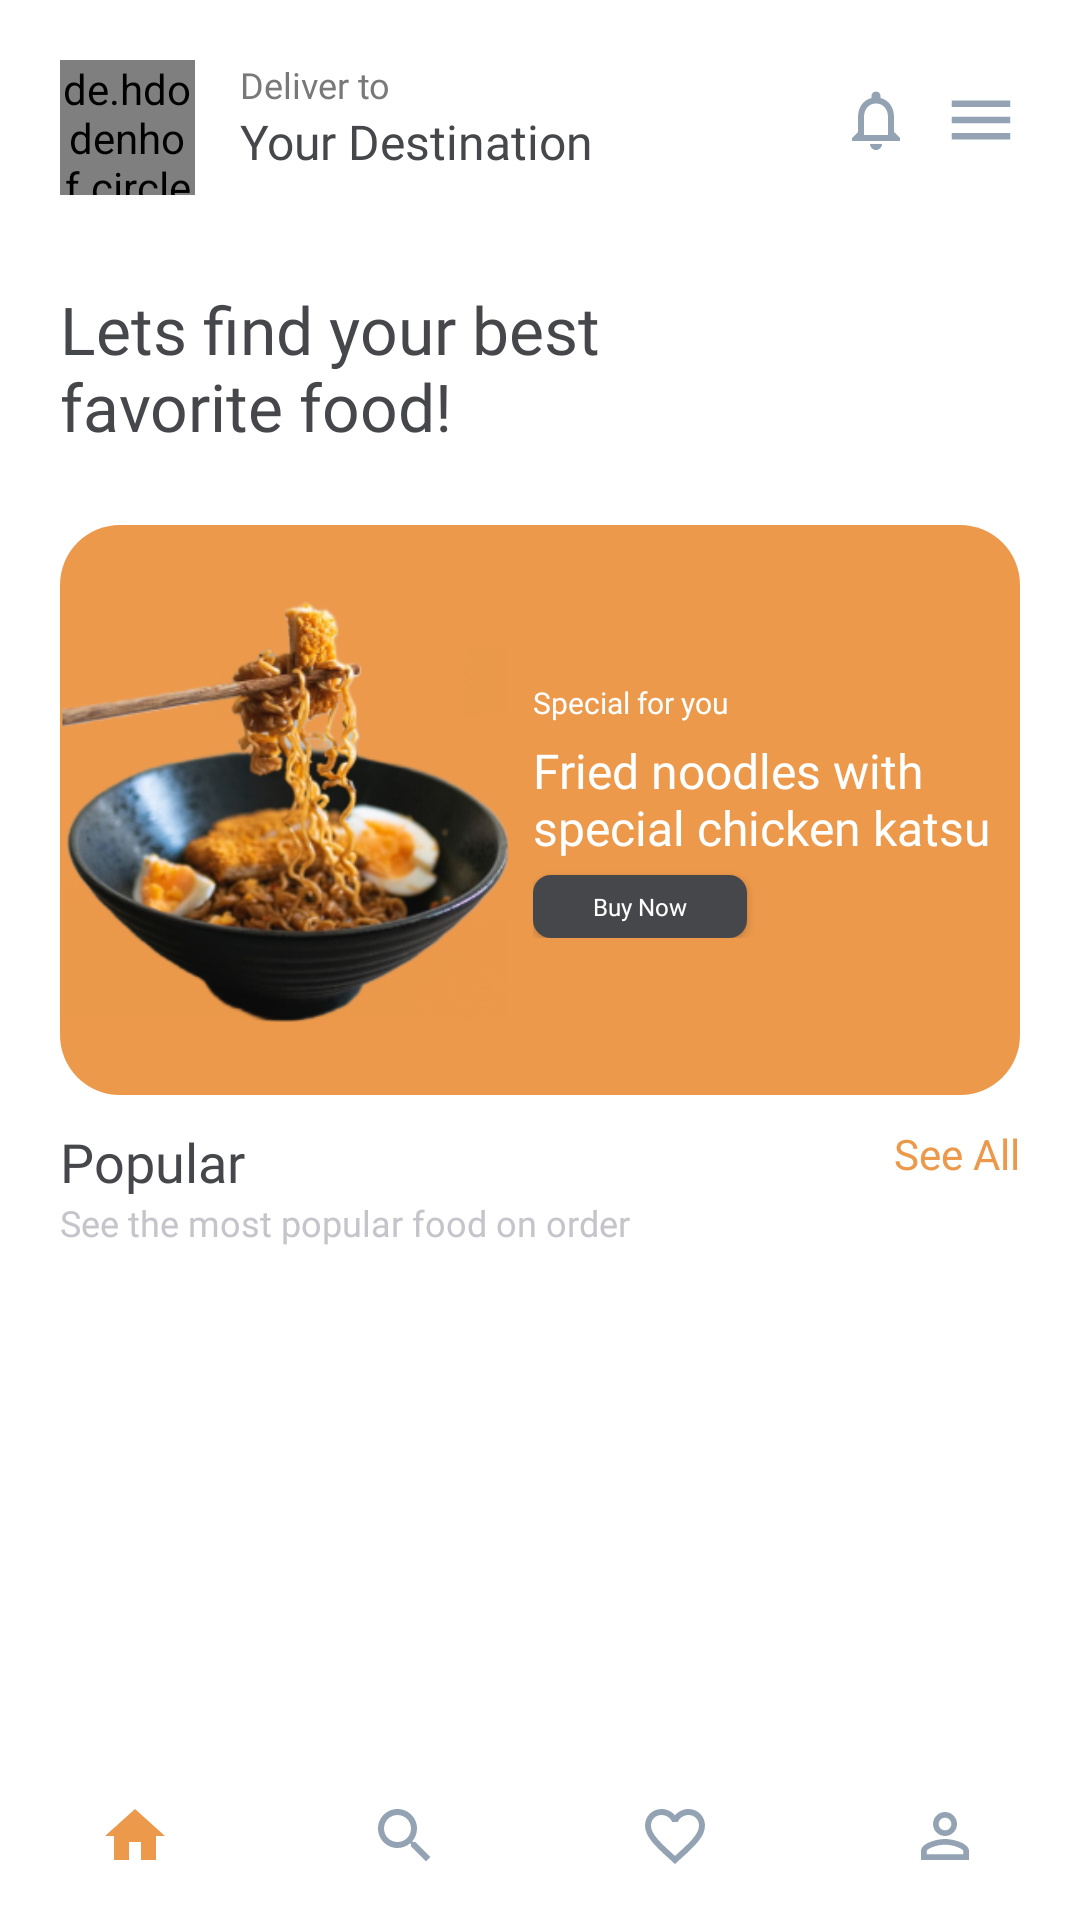

Here is an Android app screen rendered from its layout file. Give the layout XML and the strings, colors and styles it references.
<!-- AndroidManifest.xml: application theme Theme.AppCompat.Light.NoActionBar -->
<!-- res/layout/activity_main.xml -->
<?xml version="1.0" encoding="utf-8"?>
<LinearLayout xmlns:android="http://schemas.android.com/apk/res/android"
    xmlns:app="http://schemas.android.com/apk/res-auto"
    android:layout_width="match_parent"
    android:layout_height="match_parent"
    android:orientation="vertical"
    xmlns:tools="http://schemas.android.com/tools">
    <ScrollView
        android:layout_width="match_parent"
        android:layout_height="0dp"
        android:layout_weight="1"
        android:id="@+id/exception_handling_layout"
        android:fillViewport="true">
        <androidx.constraintlayout.widget.ConstraintLayout
            android:layout_width="match_parent"
            android:layout_height="wrap_content"
            android:paddingHorizontal="20dp"
            android:paddingTop="20dp"
            android:background="@color/white"
            tools:context=".MainActivity">

            <de.hdodenhof.circleimageview.CircleImageView
                android:id="@+id/img_circle"
                android:layout_width="45dp"
                android:layout_height="45dp"
                android:src="@drawable/man"
                app:layout_constraintStart_toStartOf="parent"
                app:layout_constraintTop_toTopOf="parent" />

            <TextView
                android:id="@+id/textview3"
                android:layout_width="wrap_content"
                android:layout_height="wrap_content"
                android:layout_marginStart="15dp"
                android:text="@string/text3"
                android:fontFamily="@font/poppinsregular"
                android:textSize="12sp"
                android:textColor="#797979"
                app:layout_constraintStart_toEndOf="@+id/img_circle"
                app:layout_constraintTop_toTopOf="parent" />

            <TextView
                android:id="@+id/textview4"
                android:layout_width="wrap_content"
                android:layout_height="wrap_content"
                android:layout_marginStart="15dp"
                android:fontFamily="@font/poppinssemibold"
                android:text="@string/text4"
                android:textColor="#46474B"
                android:textSize="16sp"
                app:layout_constraintStart_toEndOf="@+id/img_circle"
                app:layout_constraintTop_toBottomOf="@+id/textview3" />

            <ImageView
                android:id="@+id/ic_notif"
                android:layout_width="wrap_content"
                android:layout_height="wrap_content"
                android:layout_marginTop="7dp"
                android:layout_marginEnd="10dp"
                app:layout_constraintBottom_toBottomOf="@+id/ic_menu"
                app:layout_constraintRight_toLeftOf="@+id/ic_menu"
                app:layout_constraintTop_toTopOf="parent"
                app:srcCompat="@drawable/ic_baseline_notifications_none_24" />

            <ImageView
                android:id="@+id/ic_menu"
                android:layout_width="wrap_content"
                android:layout_height="wrap_content"
                android:layout_marginTop="7dp"
                app:layout_constraintRight_toRightOf="parent"
                app:layout_constraintTop_toTopOf="parent"
                app:srcCompat="@drawable/ic_baseline_menu_24" />

            <TextView
                android:id="@+id/textview5"
                android:layout_width="wrap_content"
                android:layout_height="wrap_content"
                android:layout_marginTop="30dp"
                android:fontFamily="@font/poppinsbold"
                android:text="@string/text5"
                android:textColor="#46474B"
                android:textSize="22sp"
                app:layout_constraintLeft_toLeftOf="parent"
                app:layout_constraintTop_toBottomOf="@+id/img_circle" />

            <androidx.constraintlayout.widget.ConstraintLayout
                android:id="@+id/cl_view"
                android:layout_width="match_parent"
                android:layout_height="190dp"
                android:layout_marginTop="25dp"
                android:background="@drawable/bg_card"
                app:layout_constraintEnd_toEndOf="parent"
                app:layout_constraintStart_toStartOf="parent"
                app:layout_constraintTop_toBottomOf="@+id/textview5">

                <ImageView
                    android:id="@+id/img_ramen"
                    android:layout_width="150dp"
                    android:layout_height="0dp"
                    android:src="@drawable/img_ramen"
                    android:layout_marginStart="-1dp"
                    app:layout_constraintBottom_toBottomOf="parent"
                    app:layout_constraintStart_toStartOf="parent"
                    app:layout_constraintTop_toTopOf="parent" />

                <LinearLayout
                    android:layout_width="164dp"
                    android:layout_height="wrap_content"
                    android:layout_marginStart="10dp"
                    android:orientation="vertical"
                    app:layout_constraintBottom_toBottomOf="parent"
                    app:layout_constraintEnd_toEndOf="parent"
                    app:layout_constraintStart_toEndOf="@+id/img_ramen"
                    app:layout_constraintTop_toTopOf="parent">

                    <TextView
                        android:id="@+id/textview6"
                        android:layout_width="wrap_content"
                        android:layout_height="wrap_content"
                        android:fontFamily="@font/poppinsmedium"
                        android:text="@string/text6"
                        android:textColor="@color/white"
                        android:textSize="10sp" />

                    <TextView
                        android:id="@+id/textview7"
                        android:layout_width="wrap_content"
                        android:layout_height="wrap_content"
                        android:layout_marginTop="5dp"
                        android:layout_marginBottom="5dp"
                        android:fontFamily="@font/poppinsbold"
                        android:text="@string/text7"
                        android:textColor="@color/white"
                        android:textSize="16sp" />

                    <Button
                        android:id="@+id/button_buy"
                        android:layout_width="wrap_content"
                        android:layout_height="wrap_content"
                        android:background="@drawable/button_card"
                        android:fontFamily="@font/poppinssemibold"
                        android:minWidth="0dp"
                        android:minHeight="0dp"
                        android:paddingHorizontal="20dp"
                        android:paddingVertical="5dp"
                        android:text="@string/text8"
                        android:textAllCaps="false"
                        android:textColor="@color/white"
                        android:textSize="8sp" />
                </LinearLayout>
            </androidx.constraintlayout.widget.ConstraintLayout>

            <TextView
                android:id="@+id/textview9"
                android:layout_width="wrap_content"
                android:layout_height="wrap_content"
                android:layout_marginTop="10dp"
                android:fontFamily="@font/poppinssemibold"
                android:text="@string/text9"
                android:textColor="#46474B"
                android:textSize="18sp"
                app:layout_constraintStart_toStartOf="@+id/cl_view"
                app:layout_constraintTop_toBottomOf="@+id/cl_view" />

            <TextView
                android:id="@+id/textview10"
                android:layout_width="wrap_content"
                android:layout_height="wrap_content"
                android:layout_marginTop="10dp"
                android:fontFamily="@font/poppinsmedium"
                android:text="@string/text10"
                android:textColor="@color/main_color"
                android:textSize="14sp"
                app:layout_constraintRight_toRightOf="parent"
                app:layout_constraintEnd_toEndOf="@+id/cl_view"
                app:layout_constraintTop_toBottomOf="@id/cl_view" />

            <TextView
                android:id="@+id/textview11"
                android:layout_width="wrap_content"
                android:layout_height="wrap_content"
                android:text="@string/text11"
                android:fontFamily="@font/poppinsregular"
                android:textSize="12sp"
                android:textColor="#C5C4CB"
                app:layout_constraintTop_toBottomOf="@+id/textview9"
                app:layout_constraintLeft_toLeftOf="@+id/textview9" />

            <androidx.recyclerview.widget.RecyclerView
                android:id="@+id/rv_food"
                android:layout_width="match_parent"
                android:layout_height="match_parent"
                android:layout_marginTop="80dp"
                app:layout_constraintLeft_toLeftOf="parent"
                app:layout_constraintRight_toRightOf="parent"
                app:layout_constraintTop_toBottomOf="@+id/cl_view"
                tools:listitem="@layout/layout_food" />
            <TextView
                android:id="@+id/textview12"
                android:layout_width="wrap_content"
                android:layout_height="wrap_content"
                android:layout_marginTop="10dp"
                android:fontFamily="@font/poppinssemibold"
                android:text="@string/text12"
                android:textColor="#46474B"
                android:textSize="18sp"
                app:layout_constraintStart_toStartOf="@+id/rv_food"
                app:layout_constraintTop_toBottomOf="@+id/rv_food" />

            <TextView
                android:layout_width="wrap_content"
                android:layout_height="wrap_content"
                android:layout_marginTop="10dp"
                android:fontFamily="@font/poppinsmedium"
                android:text="@string/text10"
                android:textColor="@color/main_color"
                android:textSize="14sp"
                app:layout_constraintEnd_toEndOf="@+id/rv_food"
                app:layout_constraintRight_toRightOf="parent"
                app:layout_constraintTop_toBottomOf="@id/rv_food" />

        </androidx.constraintlayout.widget.ConstraintLayout>
    </ScrollView>
    <com.google.android.material.bottomnavigation.BottomNavigationView
        android:id="@+id/bottom_navigation"
        android:layout_width="match_parent"
        android:layout_height="wrap_content"
        android:background="@color/white"
        app:labelVisibilityMode="unlabeled"
        app:itemIconTint="@drawable/nav_item_color"
        app:layout_constraintBottom_toBottomOf="parent"
        app:layout_constraintEnd_toEndOf="parent"
        app:layout_constraintStart_toStartOf="parent"
        app:elevation="0dp"
        app:menu="@menu/nav_icon" />
</LinearLayout>
<!-- res/layout/layout_food.xml (included above) -->
<?xml version="1.0" encoding="utf-8"?>
<androidx.cardview.widget.CardView xmlns:android="http://schemas.android.com/apk/res/android"
    xmlns:tools="http://schemas.android.com/tools"
    android:layout_width="190dp"
    android:layout_height="250dp"
    xmlns:app="http://schemas.android.com/apk/res-auto"
    app:cardCornerRadius="13dp"
    android:elevation="7dp"
    android:layout_marginEnd="15dp"
    android:layout_marginBottom="15dp"
    android:layout_marginStart="1dp"
    >

    <androidx.constraintlayout.widget.ConstraintLayout
        android:layout_width="190dp"
        android:layout_height="250dp">

        <com.google.android.material.imageview.ShapeableImageView
            android:id="@+id/img_food"
            android:layout_width="match_parent"
            android:layout_height="145dp"
            android:scaleType="centerCrop"
            android:src="@drawable/pizza"
            app:layout_constraintEnd_toEndOf="parent"
            app:layout_constraintStart_toStartOf="parent"
            app:layout_constraintTop_toTopOf="parent"
            app:shapeAppearanceOverlay="@style/imgSmallFood" />

        <TextView
            android:id="@+id/food_name"
            android:layout_width="wrap_content"
            android:layout_height="wrap_content"
            android:layout_marginStart="10dp"
            android:layout_marginTop="7dp"
            android:fontFamily="@font/poppinssemibold"
            android:text="Special Pizza"
            android:textColor="#46474B"
            android:textSize="14sp"
            app:layout_constraintStart_toStartOf="parent"
            app:layout_constraintTop_toBottomOf="@+id/img_food" />

        <TextView
            android:id="@+id/food_desc"
            android:layout_width="wrap_content"
            android:layout_height="wrap_content"
            android:fontFamily="@font/poppinsmedium"
            android:text="With tommato sauce"
            android:textColor="#C7C5C5"
            android:textSize="10sp"
            app:layout_constraintStart_toStartOf="@+id/food_name"
            app:layout_constraintTop_toBottomOf="@+id/food_name" />

        <TextView
            android:id="@+id/food_price"
            android:layout_width="wrap_content"
            android:layout_height="wrap_content"
            android:layout_marginTop="15dp"
            android:fontFamily="@font/poppinsbold"
            android:text="$12.50"
            android:textColor="#46474B"
            android:textSize="18sp"
            app:layout_constraintStart_toStartOf="@+id/food_name"
            app:layout_constraintTop_toBottomOf="@+id/food_desc" />

        <ImageButton
            android:id="@+id/imageButton2"
            android:layout_width="wrap_content"
            android:layout_height="wrap_content"
            android:layout_marginEnd="10dp"
            android:background="@color/white"
            app:layout_constraintBottom_toBottomOf="@+id/food_price"
            app:layout_constraintEnd_toEndOf="parent"
            app:srcCompat="@drawable/ic_baseline_add_circle_24" />

    </androidx.constraintlayout.widget.ConstraintLayout>
</androidx.cardview.widget.CardView>
<!-- resources referenced by this layout -->
<resources>
  <color name="main_color">#EC994B</color>
  <color name="white">#FFFFFFFF</color>
  <!-- drawable bg_card (drawable) -->
  <?xml version="1.0" encoding="utf-8"?>
  <shape xmlns:android="http://schemas.android.com/apk/res/android" android:shape="rectangle">
      <solid android:color="@color/main_color"/>
      <corners android:radius="20dp"/>
  </shape>
  <!-- drawable button_card (drawable) -->
  <?xml version="1.0" encoding="utf-8"?>
  <shape xmlns:android="http://schemas.android.com/apk/res/android" android:shape="rectangle">
      <solid android:color="#46474B"/>
      <corners android:radius="6dp"/>
  </shape>
  <!-- drawable ic_baseline_add_circle_24 (drawable) -->
  <vector android:height="32dp" android:tint="#EC994B"
      android:viewportHeight="24" android:viewportWidth="24"
      android:width="32dp" xmlns:android="http://schemas.android.com/apk/res/android">
      <path android:fillColor="@android:color/white" android:pathData="M12,2C6.48,2 2,6.48 2,12s4.48,10 10,10 10,-4.48 10,-10S17.52,2 12,2zM17,13h-4v4h-2v-4L7,13v-2h4L11,7h2v4h4v2z"/>
  </vector>
  <!-- drawable ic_baseline_menu_24 (drawable) -->
  <vector android:height="26dp" android:tint="#93A3B4"
      android:viewportHeight="24" android:viewportWidth="24"
      android:width="26dp" xmlns:android="http://schemas.android.com/apk/res/android">
      <path android:fillColor="@android:color/white" android:pathData="M3,18h18v-2L3,16v2zM3,13h18v-2L3,11v2zM3,6v2h18L21,6L3,6z"/>
  </vector>
  <!-- drawable ic_baseline_notifications_none_24 (drawable) -->
  <vector android:height="24dp" android:tint="#93A3B4"
      android:viewportHeight="24" android:viewportWidth="24"
      android:width="24dp" xmlns:android="http://schemas.android.com/apk/res/android">
      <path android:fillColor="@android:color/white" android:pathData="M12,22c1.1,0 2,-0.9 2,-2h-4c0,1.1 0.9,2 2,2zM18,16v-5c0,-3.07 -1.63,-5.64 -4.5,-6.32L13.5,4c0,-0.83 -0.67,-1.5 -1.5,-1.5s-1.5,0.67 -1.5,1.5v0.68C7.64,5.36 6,7.92 6,11v5l-2,2v1h16v-1l-2,-2zM16,17L8,17v-6c0,-2.48 1.51,-4.5 4,-4.5s4,2.02 4,4.5v6z"/>
  </vector>
  <!-- drawable img_ramen: png bitmap (drawable, 91762 bytes) -->
  <!-- drawable man: jpg bitmap (drawable, 33349 bytes) -->
  <!-- drawable nav_item_color (drawable) -->
  <?xml version="1.0" encoding="utf-8"?>
  <selector xmlns:android="http://schemas.android.com/apk/res/android">
      <item android:state_checked="true" android:color="@color/main_color" />
      <item android:color="#93A3B4" />
  </selector>
  <string name="text10">See All</string>
  <string name="text11">See the most popular food on order</string>
  <string name="text12">New Menu</string>
  <string name="text3">Deliver to</string>
  <string name="text4">Your Destination</string>
  <string name="text5">Lets find your best \nfavorite food!</string>
  <string name="text6">Special for you</string>
  <string name="text7">Fried noodles with special chicken katsu</string>
  <string name="text8">Buy Now</string>
  <string name="text9">Popular</string>
  <style name="imgSmallFood" parent="">
          <item name="cornerFamily">rounded</item>
          <item name="cornerSize">13dp</item>
      </style>
</resources>
